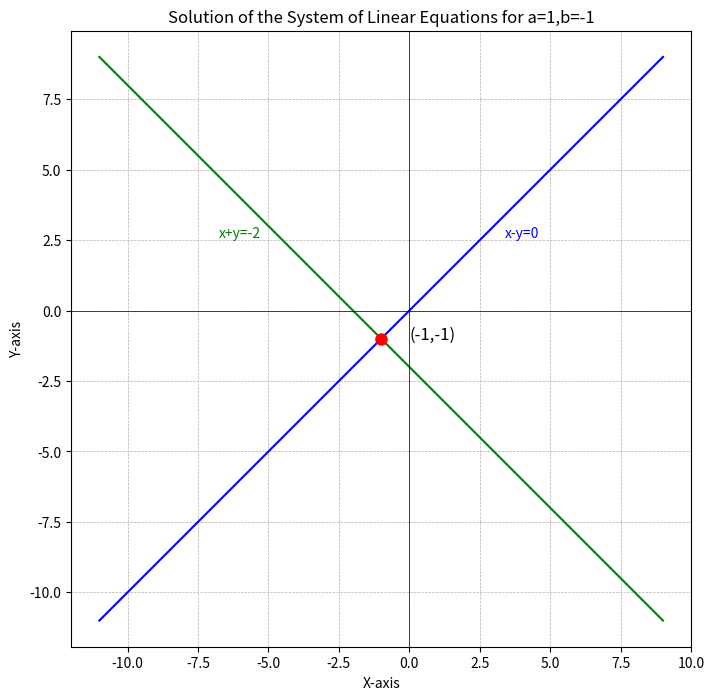

This chart was generated by the following Python code:
import numpy as np
import matplotlib.pyplot as plt

A = np.array([[1, -1],
              [1,  1]])
b = np.array([0, -2])

# Solve the system Ax = b
solution = np.linalg.solve(A, b)
x_intersect, y_intersect = solution[0], solution[1]

# --- 2. Plot the graph ---

# Generate a range of x values for plotting the lines
x_vals = np.linspace(x_intersect - 10, x_intersect + 10, 400)

# Calculate y values for each equation
# Eq1: 2x - y = 10  => y = 2x - 10
y1_vals =  x_vals
# Eq2: 3x + y = 5   => y = 5 - 3x
y2_vals =  - x_vals -2

# Create the plot
plt.figure(figsize=(8, 8))
plt.plot(x_vals, y1_vals, color='blue')
plt.plot(x_vals, y2_vals, color='green')

# Mark and label the intersection point
plt.plot(x_intersect, y_intersect, 'ro', markersize=8)
plt.text(x_intersect + 1.0, y_intersect, f'(-1,-1)', fontsize=12)

# --- 3. Add non-overlapping labels directly to the lines ---

# Add text for the first equation '2x - y = 10'
# We choose an x-coordinate (e.g., 6) and calculate the corresponding y-coordinate on the line.
# A small offset is added to the y-coordinate to position the text slightly above the line.
plt.text(4, 2.5, 'x-y=0', color='blue', va='bottom', ha='center')

# Add text for the second equation '3x + y = 5'
# We choose a different x-coordinate (e.g., 1) to ensure the labels are spaced apart.
plt.text(-6, 2.5, 'x+y=-2', color='green', va='bottom', ha='center')


# --- 4. Style the plot ---

plt.title('Solution of the System of Linear Equations for a=1,b=-1')
plt.xlabel('X-axis')
plt.ylabel('Y-axis')
plt.axhline(0, color='black', linewidth=0.5)
plt.axvline(0, color='black', linewidth=0.5)
plt.grid(True, which='both', linestyle='--', linewidth=0.5)
plt.axis('equal')
plt.show()